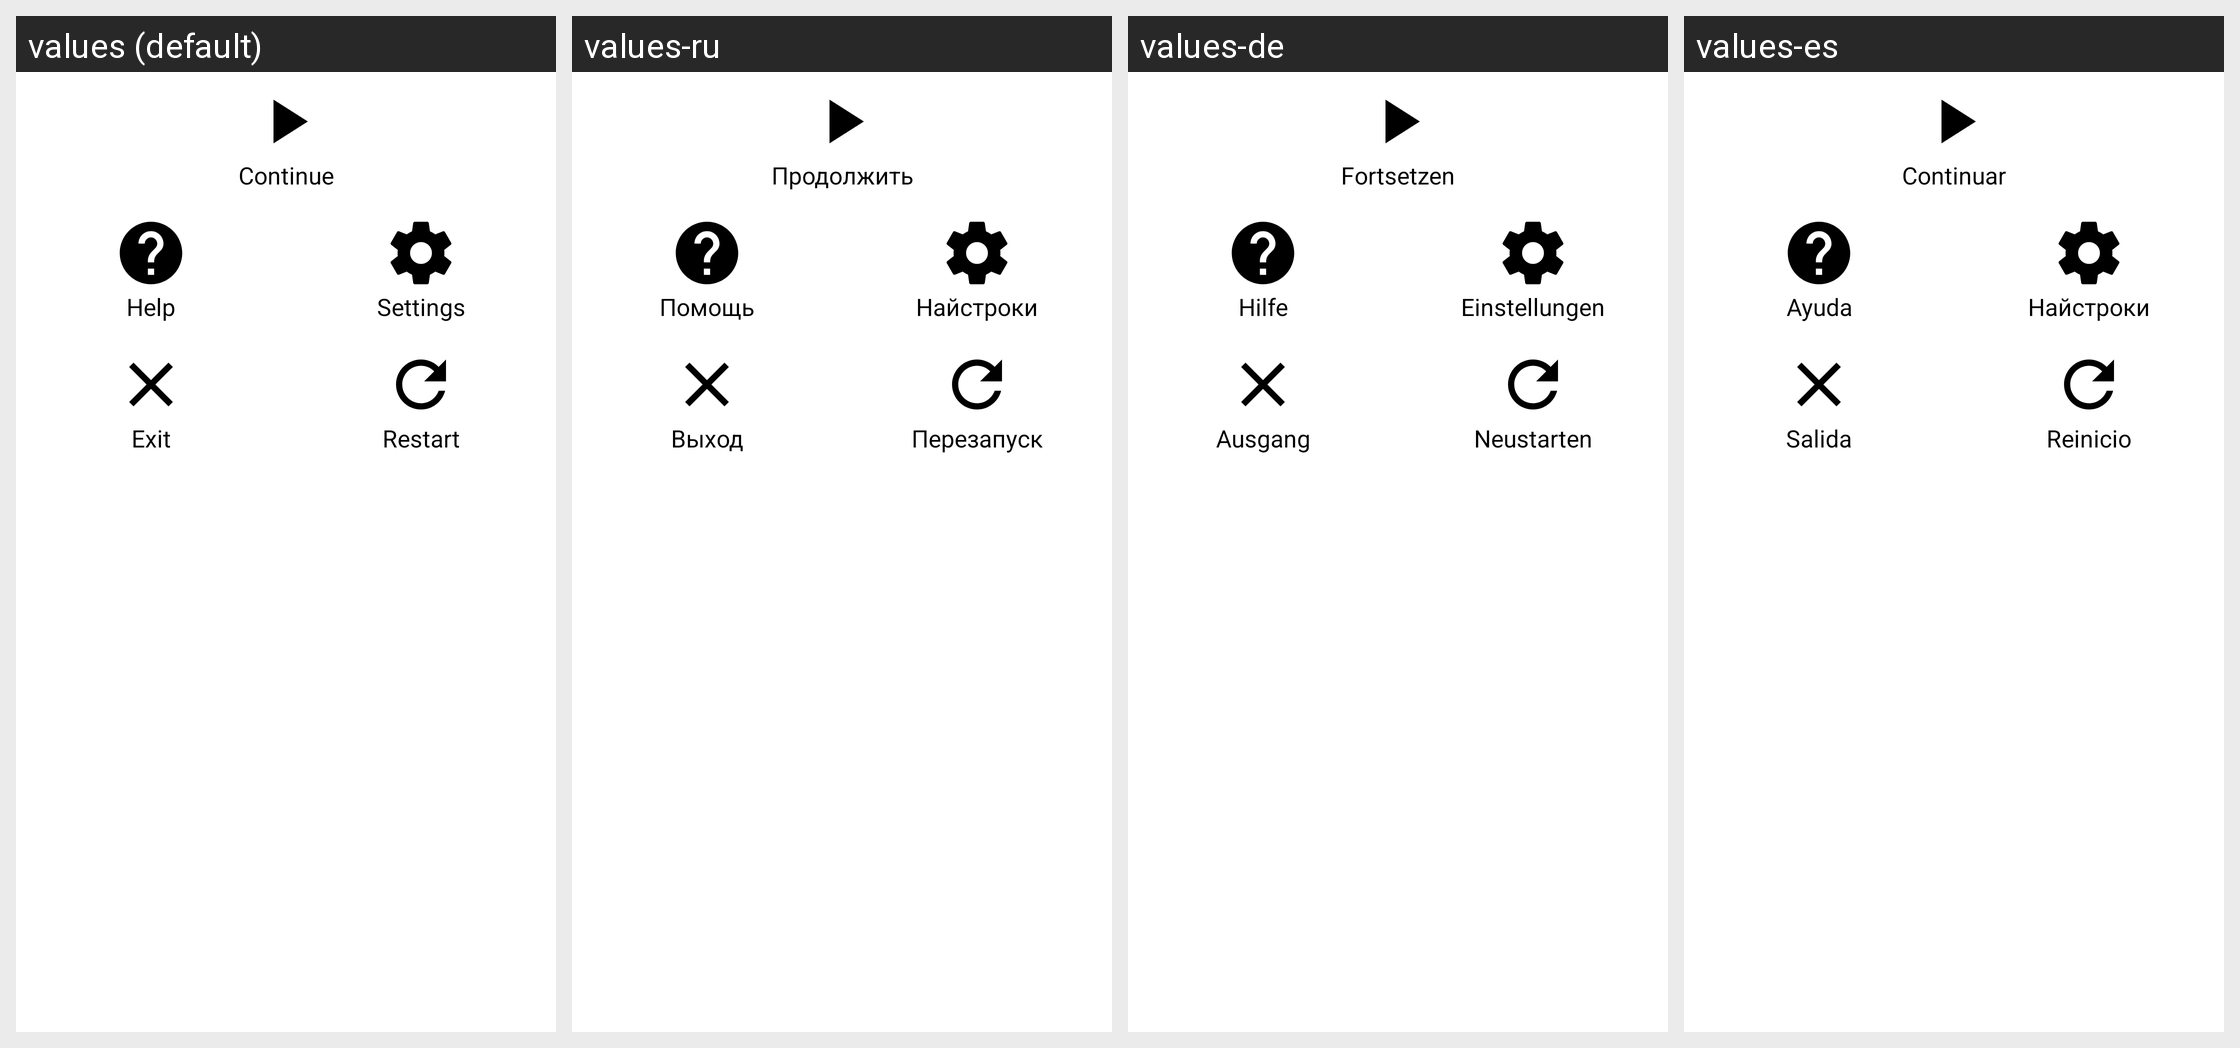

Translations of the strings shown on this Android screen, per locale in the grid:
Android screen res/layout/training_pause_dialog.xml rendered under 4 locales, left to right: values (default), values-ru, values-de, values-es. Device: Nexus 5 (rendered at 1080×1920; each locale shown at half size, 540×960, under a caption strip naming it); theme AppTheme.
Other locales in the repository, not shown: values-af, values-bs, values-ca, values-fr, values-fr-rCA, values-gl, values-it, values-ml, values-pt, values-sr, values-sv.
Strings drawn on this screen, with the default value and each locale's value (text and hints the layout hard-codes, and strings that could not be matched under every locale, appear in the picture but are not listed):

dialog_continue
  values: Continue
  values-ru: Продолжить
  values-de: Fortsetzen
  values-es: Continuar

dialog_help
  values: Help
  values-ru: Помощь
  values-de: Hilfe
  values-es: Ayuda

dialog_settings
  values: Settings
  values-ru: Найстроки
  values-de: Einstellungen
  values-es: Найстроки

dialog_exit
  values: Exit
  values-ru: Выход
  values-de: Ausgang
  values-es: Salida

dialog_restart
  values: Restart
  values-ru: Перезапуск
  values-de: Neustarten
  values-es: Reinicio
